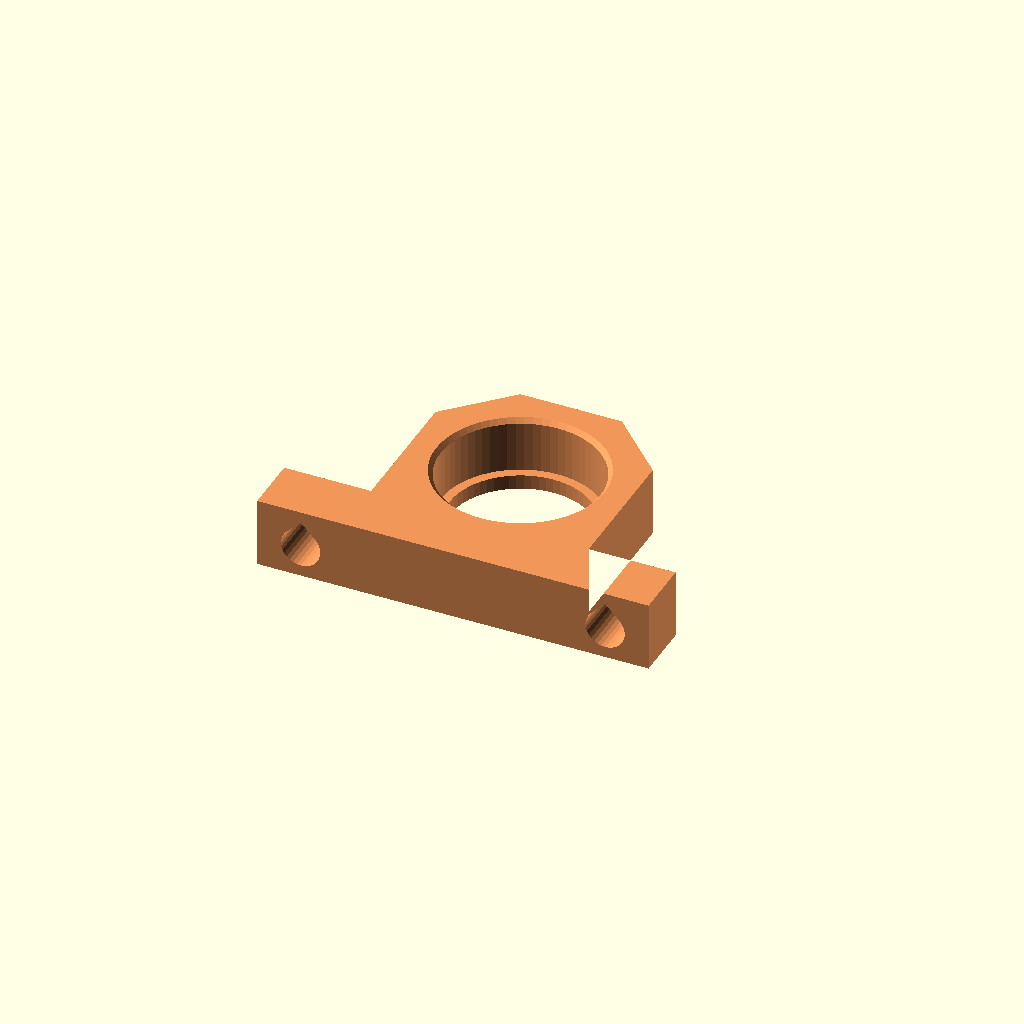
Cell 1 — every parameter at its default value.
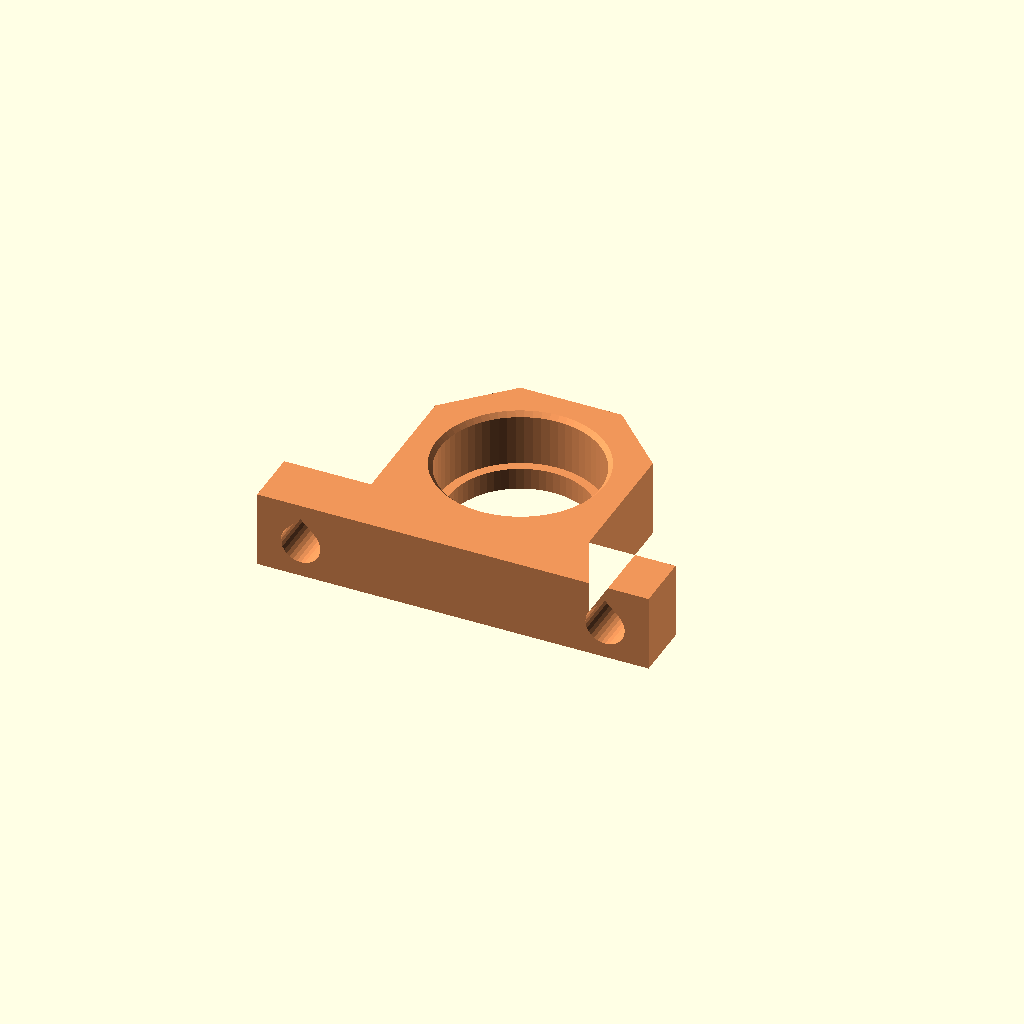
Cell 2 — shoulder_thickness set to 3, the other parameters unchanged.
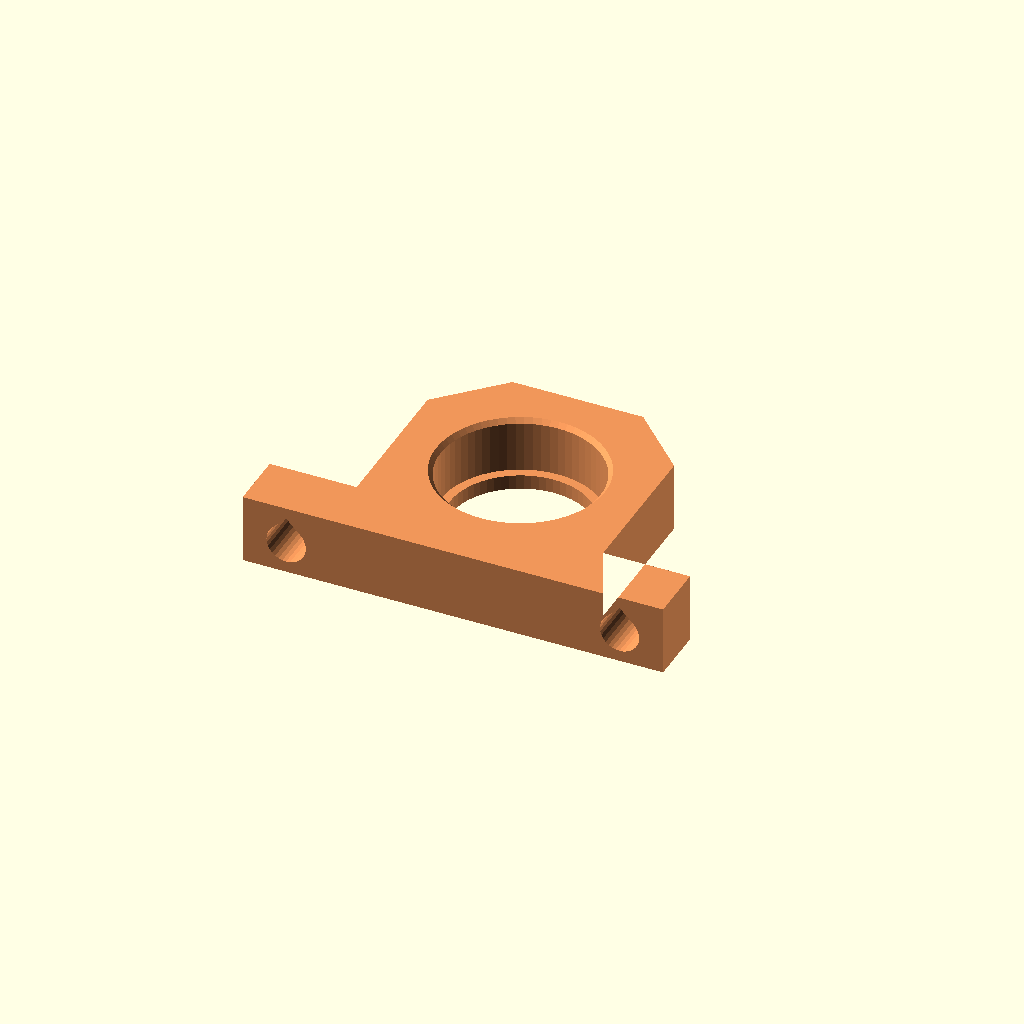
Cell 3: radial_wall = 6 (everything else at default).
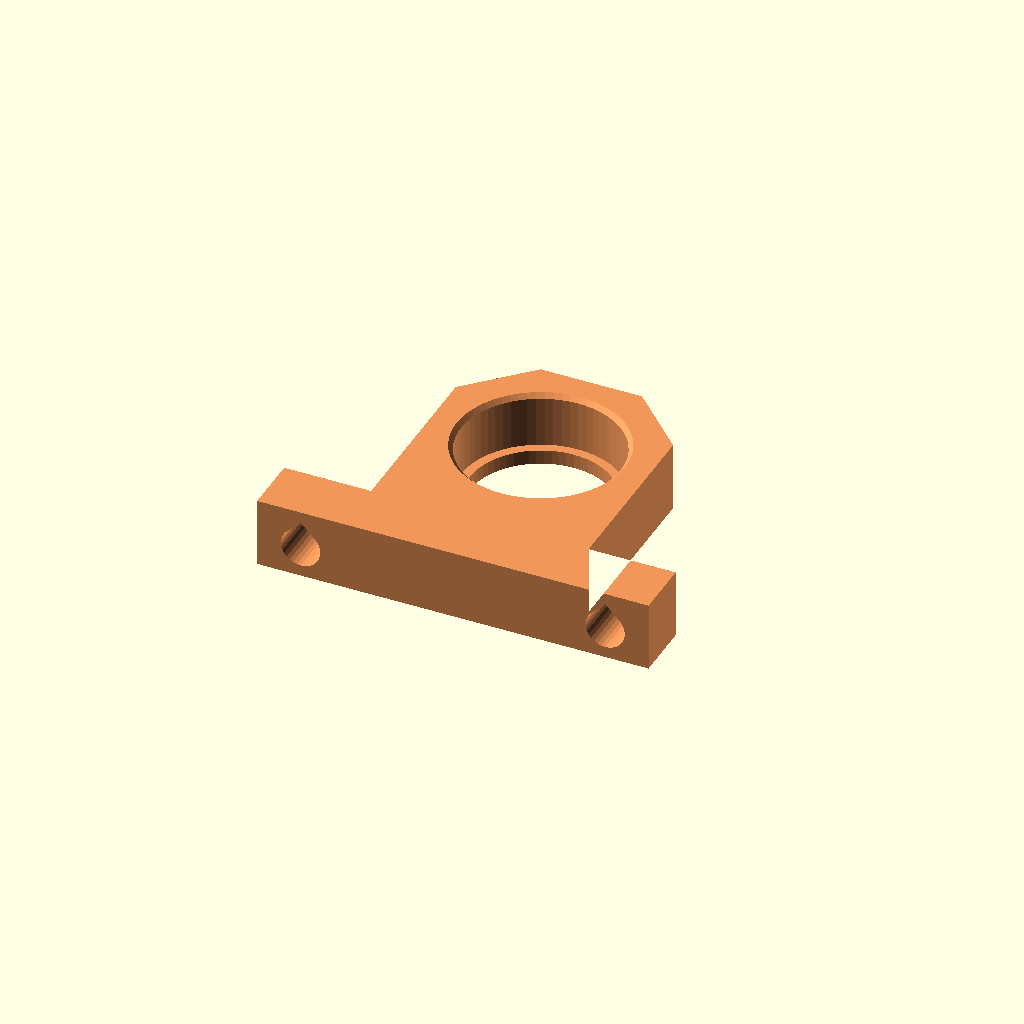
Cell 4: the same model with axis_height = 26.
One fixed orthographic camera (rotation 55°, 0°, 25°; colour scheme Cornfield) for every cell.
Source of the model, web/examples/bearing-608-pillow-block.scad:
// 608 pillow block for a light spool axle: bearing 8 x 22 x 7 mm.
// Print as shown, bearing axis vertical and pocket mouth up; no supports.
// In service rotate onto its long bottom edge; two M5 bolts secure the feet.
// Print two blocks for an 8 mm axle. Use shaft collars/spacers at the INNER
// races to retain the axle; this open press-fit seat is for radial loads.
// Insert bearing from above, pressing only its outer race onto the shoulder.
// Tune seat_allowance with your printer/material: negative = interference,
// positive = clearance. Default: 0.05 mm diametral interference at facet
// flats (less at vertices); print a fit sample before pressing in a bearing.
// Shoulder opening clears the seal/inner race; top cone guides insertion.
// Source: SKF 608 drawing, https://docs.rs-online.com/9931/A700000008717780.pdf

bearing_od = 22; // 608 outside diameter, mm [22:0.1:22]
bearing_width = 7; // 608 width, mm [7:0.1:7]
seat_allowance = -0.05; // Added pocket diameter, mm [-0.1:0.05:0.4]
shoulder_opening = 19.4; // Through opening under outer race, mm [19.4:0.1:19.4]
shoulder_thickness = 2; // Axial retaining shoulder, mm [1.6:0.2:3]
lead_in = 0.6; // 45-degree insertion chamfer depth, mm [0.4:0.1:1]
radial_wall = 4; // Material outside bearing seat, mm [3:0.5:6]
axis_height = 20; // Axle centre above mounting surface, mm [19:1:26]
foot_extension = 12; // Foot width beyond bearing body, mm [11:1:16]
foot_height = 8; // Height of mounting feet in service, mm [7:1:9]
mount_screw = 5; // Mount screw nominal diameter, mm [3:2:5]
hole_clearance = 0.4; // Added mount-hole diameter, mm [0.2:0.05:0.4]
$fn = 64; // Bearing seat facets [48:8:96]

half_body = bearing_od/2+radial_wall;
half_width = half_body+foot_extension;
// Centre the asymmetric teardrop by its full height, keeping both skins >=1.2.
mount_radius = (mount_screw+hole_clearance)/(2*cos(180/32));
depth = max(shoulder_thickness+bearing_width+lead_in,
            2.4+mount_radius*(1+sqrt(2)));
mount_axis_z = (depth-mount_radius*(sqrt(2)-1))/2;
top = axis_height+half_body;
// Circumscribed polygon compensates for facet flats at the bearing seat.
seat_diameter = (bearing_od+seat_allowance)/cos(180/$fn);

module mounting_hole() {
    radius = mount_radius;
    linear_extrude(height=foot_height+2)
        union() {
            circle(r=radius,$fn=32);
            polygon([[-radius/sqrt(2),radius/sqrt(2)],
                     [0,radius*sqrt(2)], [radius/sqrt(2),radius/sqrt(2)]]);
        }
}

color("#f0965a") difference() {
    linear_extrude(height=depth)
        polygon([[-half_width,0], [half_width,0], [half_width,foot_height],
                 [half_body,foot_height], [half_body,top-8],
                 [half_body-8,top], [-half_body+8,top],
                 [-half_body,top-8], [-half_body,foot_height],
                 [-half_width,foot_height]]);
    translate([0,axis_height,-1])
        cylinder(h=depth+2,d=shoulder_opening/cos(180/$fn));
    translate([0,axis_height,shoulder_thickness])
        cylinder(h=depth-shoulder_thickness+1,d=seat_diameter);
    translate([0,axis_height,depth-lead_in])
        cylinder(h=lead_in+0.1,d1=seat_diameter,d2=seat_diameter+2*(lead_in+0.1));
    for (x = [-half_body-foot_extension/2,half_body+foot_extension/2])
        translate([x,foot_height+1,mount_axis_z]) rotate([90,0,0]) mounting_hole();
}
Customizer parameters (derived from the source; name, type, default, range or options):
bearing_od: number, default 22, range 22 to 22, step 0.1
bearing_width: number, default 7, range 7 to 7, step 0.1
seat_allowance: number, default -0.05, range -0.1 to 0.4, step 0.05
shoulder_opening: number, default 19.4, range 19.4 to 19.4, step 0.1
shoulder_thickness: number, default 2, range 1.6 to 3, step 0.2
lead_in: number, default 0.6, range 0.4 to 1, step 0.1
radial_wall: number, default 4, range 3 to 6, step 0.5
axis_height: number, default 20, range 19 to 26, step 1
foot_extension: number, default 12, range 11 to 16, step 1
foot_height: number, default 8, range 7 to 9, step 1
mount_screw: number, default 5, range 3 to 5, step 2
hole_clearance: number, default 0.4, range 0.2 to 0.4, step 0.05
